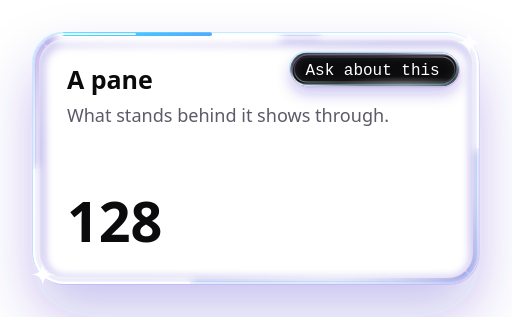
t = 0.00 s
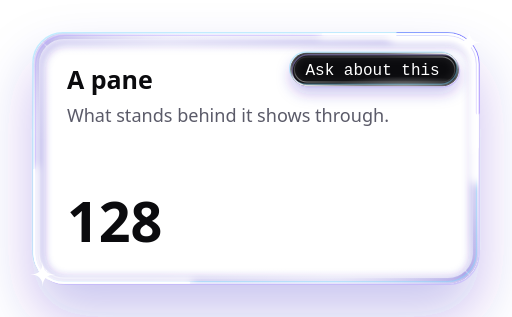
t = 0.80 s
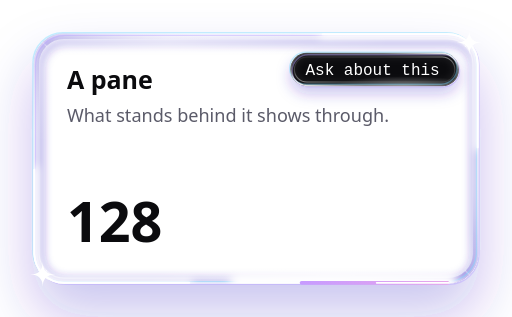
t = 1.60 s
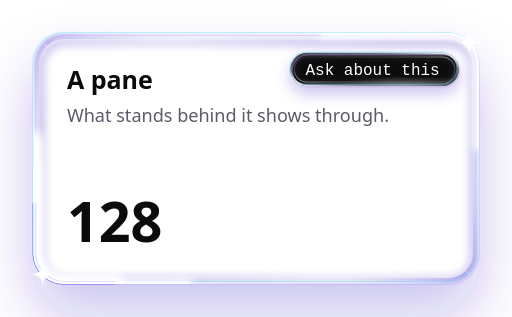
t = 2.40 s

The animated SVG that drew these frames (rendered in a browser with its animation timeline set to each time). Animation: 3 SMIL elements (animate=3); one cycle of 3.20 s, repeats indefinitely.

<svg xmlns="http://www.w3.org/2000/svg" xmlns:xlink="http://www.w3.org/1999/xlink" viewBox="-24 -24 368 228" width="368" height="228"><defs>
<linearGradient id="gbody" x1="0" y1="0" x2="1" y2="1"><stop offset="0" stop-color="#fff" stop-opacity=".26"/><stop offset=".36" stop-color="#fff" stop-opacity=".08"/><stop offset=".62" stop-color="#fff" stop-opacity=".04"/><stop offset="1" stop-color="#fff" stop-opacity=".17"/></linearGradient>
<linearGradient id="grim" x1="0" y1="1" x2="1" y2="0"><stop offset="0" stop-color="#fff" stop-opacity=".98"/><stop offset=".22" stop-color="#fff" stop-opacity=".40"/><stop offset=".5" stop-color="#fff" stop-opacity=".18"/><stop offset=".78" stop-color="#fff" stop-opacity=".40"/><stop offset="1" stop-color="#fff" stop-opacity=".98"/></linearGradient>
<linearGradient id="gaccent" x1="0" y1="0" x2="1" y2="0"><stop offset="0" stop-color="#6b4dff"/><stop offset="1" stop-color="#3f8cff"/></linearGradient>
<linearGradient id="gpress" x1="0" y1="0" x2="0" y2="1"><stop offset="0" stop-color="#8a72ff" stop-opacity=".80"/><stop offset="1" stop-color="#4a2fe0" stop-opacity=".62"/></linearGradient>
<radialGradient id="gknob" cx=".35" cy=".28" r=".9"><stop offset="0" stop-color="#fff"/><stop offset=".55" stop-color="#fff"/><stop offset="1" stop-color="#d4cffa"/></radialGradient>
<radialGradient id="glens" cx=".5" cy=".3" r=".8"><stop offset="0" stop-color="#fff" stop-opacity=".95"/><stop offset=".55" stop-color="#fff" stop-opacity=".55"/><stop offset="1" stop-color="#d9d4ff" stop-opacity=".8"/></radialGradient>
<radialGradient id="gmark" cx=".5" cy=".4" r=".64"><stop offset="0" stop-color="#9282ff"/><stop offset=".5" stop-color="#6b4dff"/><stop offset=".86" stop-color="#3a22c4"/><stop offset="1" stop-color="#110a40"/></radialGradient>
<radialGradient id="gmarklight" cx=".5" cy="1" r=".58"><stop offset="0" stop-color="#e2dfff" stop-opacity=".85"/><stop offset=".45" stop-color="#9282ff" stop-opacity=".3"/><stop offset="1" stop-color="#9282ff" stop-opacity="0"/></radialGradient>
<linearGradient id="gsheen" x1="0" y1="0" x2="0" y2="1"><stop offset="0" stop-color="#fff" stop-opacity=".75"/><stop offset="1" stop-color="#fff" stop-opacity="0"/></linearGradient>
<radialGradient id="gpool"><stop offset="0" stop-color="#fff" stop-opacity=".9"/><stop offset="1" stop-color="#fff" stop-opacity="0"/></radialGradient>
<filter id="gsoft" x="-30%" y="-60%" width="160%" height="220%"><feGaussianBlur stdDeviation="3"/></filter>
<linearGradient id="gbev" x1="0" y1="1" x2="1" y2="0"><stop offset="0" stop-color="#fff" stop-opacity=".95"/><stop offset=".3" stop-color="#fff" stop-opacity=".07"/><stop offset=".5" stop-color="#3a22c4" stop-opacity=".42"/><stop offset=".7" stop-color="#fff" stop-opacity=".07"/><stop offset="1" stop-color="#fff" stop-opacity=".95"/></linearGradient>
<radialGradient id="gface"><stop offset="0" stop-color="#fff" stop-opacity=".5"/><stop offset="1" stop-color="#fff" stop-opacity="0"/></radialGradient>
<filter id="ghalo" x="-40%" y="-120%" width="180%" height="340%"><feGaussianBlur stdDeviation="7"/></filter>
<filter id="gliftL" x="-40%" y="-60%" width="180%" height="280%"><feColorMatrix in="SourceAlpha" type="matrix" values="0 0 0 0 0 0 0 0 0 0 0 0 0 0 0 0 0 0 20 0" result="a"/><feGaussianBlur in="a" stdDeviation="12"/><feOffset dy="12" result="d0"/><feFlood flood-color="#3a22c4" flood-opacity=".26"/><feComposite in2="d0" operator="in"/><feComposite in2="a" operator="out"/></filter><filter id="gliftS" x="-40%" y="-60%" width="180%" height="280%"><feColorMatrix in="SourceAlpha" type="matrix" values="0 0 0 0 0 0 0 0 0 0 0 0 0 0 0 0 0 0 20 0" result="a"/><feGaussianBlur in="a" stdDeviation="5"/><feOffset dy="5" result="d0"/><feFlood flood-color="#3a22c4" flood-opacity=".26"/><feComposite in2="d0" operator="in"/><feComposite in2="a" operator="out"/></filter><filter id="gliftLH" x="-40%" y="-60%" width="180%" height="280%"><feColorMatrix in="SourceAlpha" type="matrix" values="0 0 0 0 0 0 0 0 0 0 0 0 0 0 0 0 0 0 20 0" result="a"/><feGaussianBlur in="a" stdDeviation="20"/><feOffset dy="22" result="d0"/><feFlood flood-color="#3a22c4" flood-opacity=".26"/><feComposite in2="d0" operator="in"/><feComposite in2="a" operator="out"/></filter><filter id="gliftSH" x="-40%" y="-60%" width="180%" height="280%"><feColorMatrix in="SourceAlpha" type="matrix" values="0 0 0 0 0 0 0 0 0 0 0 0 0 0 0 0 0 0 20 0" result="a"/><feGaussianBlur in="a" stdDeviation="9"/><feOffset dy="10" result="d0"/><feFlood flood-color="#3a22c4" flood-opacity=".26"/><feComposite in2="d0" operator="in"/><feComposite in2="a" operator="out"/></filter>
<linearGradient id="ggloss" x1="0" y1="0" x2="0" y2="1"><stop offset="0" stop-color="#fff" stop-opacity=".82"/><stop offset="1" stop-color="#fff" stop-opacity=".05"/></linearGradient>
<linearGradient id="gedge" x1="0" y1="0" x2="1" y2="1"><stop offset="0" stop-color="#fff" stop-opacity=".95"/><stop offset=".42" stop-color="#fff" stop-opacity="0"/><stop offset=".68" stop-color="#e2dfff" stop-opacity="0"/><stop offset="1" stop-color="#e2dfff" stop-opacity=".38"/></linearGradient>
<radialGradient id="gwellg"><stop offset="0" stop-color="#110a40" stop-opacity=".34"/><stop offset="1" stop-color="#110a40" stop-opacity="0"/></radialGradient>
<linearGradient id="gpressh" x1="0" y1="0" x2="0" y2="1"><stop offset="0" stop-color="#b3a6ff" stop-opacity=".85"/><stop offset="1" stop-color="#9282ff" stop-opacity=".7"/></linearGradient>
<linearGradient id="gpressd" x1="0" y1="0" x2="0" y2="1"><stop offset="0" stop-color="#4a2fe0" stop-opacity=".9"/><stop offset="1" stop-color="#3a22c4" stop-opacity=".85"/></linearGradient>
<linearGradient id="gpressx" x1="0" y1="0" x2="0" y2="1"><stop offset="0" stop-color="#8a8a98" stop-opacity=".45"/><stop offset="1" stop-color="#8a8a98" stop-opacity=".3"/></linearGradient>
<linearGradient id="gprism" x1="0" y1="0" x2="1" y2="1"><stop offset="0" stop-color="#3fe8ff"/><stop offset=".3" stop-color="#5a8cff"/><stop offset=".55" stop-color="#9282ff"/><stop offset=".8" stop-color="#c79bff"/><stop offset="1" stop-color="#f0a8e6"/></linearGradient>
<filter id="gshine" x="-30%" y="-30%" width="160%" height="160%"><feGaussianBlur stdDeviation="1.4"/></filter>
<filter id="gglow" x="-50%" y="-80%" width="200%" height="260%"><feGaussianBlur stdDeviation="4" result="b"/><feMerge><feMergeNode in="b"/><feMergeNode in="SourceGraphic"/></feMerge></filter>
<filter id="gdrop" x="-50%" y="-50%" width="200%" height="220%"><feDropShadow dx="0" dy="3" stdDeviation="3" flood-color="#3a22c4" flood-opacity=".3"/></filter>
<filter id="gbevL" x="-30%" y="-40%" width="160%" height="200%">
<feColorMatrix in="SourceAlpha" type="matrix" values="0 0 0 0 0 0 0 0 0 0 0 0 0 0 0 0 0 0 20 0" result="a"/><feGaussianBlur in="a" stdDeviation="6" result="b"/>
<feOffset in="b" dx="-6" dy="-8" result="o1"/><feComposite in="a" in2="o1" operator="out" result="e1"/><feFlood flood-color="#3a22c4" flood-opacity=".30"/><feComposite in2="e1" operator="in" result="shade"/>
<feOffset in="b" dx="6" dy="8" result="o2"/><feComposite in="a" in2="o2" operator="out" result="e2"/><feFlood flood-color="#fff" flood-opacity="1"/><feComposite in2="e2" operator="in" result="lit"/>
<feGaussianBlur in="a" stdDeviation="10"/><feOffset dy="10" result="d0"/><feFlood flood-color="#3a22c4" flood-opacity=".28"/><feComposite in2="d0" operator="in"/><feComposite in2="a" operator="out" result="ds"/>
<feMerge><feMergeNode in="ds"/><feMergeNode in="SourceGraphic"/><feMergeNode in="shade"/><feMergeNode in="lit"/></feMerge></filter><filter id="gbevS" x="-30%" y="-40%" width="160%" height="200%">
<feColorMatrix in="SourceAlpha" type="matrix" values="0 0 0 0 0 0 0 0 0 0 0 0 0 0 0 0 0 0 20 0" result="a"/><feGaussianBlur in="a" stdDeviation="2.5" result="b"/>
<feOffset in="b" dx="-2.5" dy="-3.5" result="o1"/><feComposite in="a" in2="o1" operator="out" result="e1"/><feFlood flood-color="#3a22c4" flood-opacity=".30"/><feComposite in2="e1" operator="in" result="shade"/>
<feOffset in="b" dx="2.5" dy="3.5" result="o2"/><feComposite in="a" in2="o2" operator="out" result="e2"/><feFlood flood-color="#fff" flood-opacity="1"/><feComposite in2="e2" operator="in" result="lit"/>
<feGaussianBlur in="a" stdDeviation="5"/><feOffset dy="5" result="d0"/><feFlood flood-color="#3a22c4" flood-opacity=".28"/><feComposite in2="d0" operator="in"/><feComposite in2="a" operator="out" result="ds"/>
<feMerge><feMergeNode in="ds"/><feMergeNode in="SourceGraphic"/><feMergeNode in="shade"/><feMergeNode in="lit"/></feMerge></filter>
</defs><clipPath id="gg1c"><rect x="0" y="0" width="320" height="180" rx="22"/></clipPath><rect x="0" y="0" width="320" height="180" rx="22" fill="#000" filter="url(#gliftLH)"/><rect x="0" y="0" width="320" height="180" rx="22" fill="url(#gbody)"/><rect x="2.0" y="2.0" width="316" height="176" rx="20.0" fill="none" stroke="url(#gbev)" stroke-width="4"/><g clip-path="url(#gg1c)"><rect x="4" y="4" width="312" height="172" rx="18" fill="none" stroke="#3a22c4" stroke-opacity=".5" stroke-width="4" filter="url(#gsoft)" transform="translate(1 2)"/><ellipse cx="96.0" cy="4" rx="160.0" ry="90.0" fill="url(#gface)"/></g><path d="M6.4 6.4L9.3 9.3" stroke="#fff" stroke-opacity=".3" stroke-width="1" stroke-linecap="round"/><path d="M313.6 6.4L310.7 9.3" stroke="#fff" stroke-opacity=".75" stroke-width="1" stroke-linecap="round"/><path d="M313.6 173.6L310.7 170.7" stroke="#fff" stroke-opacity=".3" stroke-width="1" stroke-linecap="round"/><path d="M6.4 173.6L9.3 170.7" stroke="#fff" stroke-opacity=".75" stroke-width="1" stroke-linecap="round"/><g clip-path="url(#gg1c)"><rect x="1" y="1" width="318" height="178" rx="21" fill="none" stroke="#fff" stroke-opacity="0.50" stroke-width="3" filter="url(#gsoft)"/><ellipse cx="217.60000000000002" cy="180" rx="134.4" ry="54.0" fill="url(#gpool)" opacity="0.55"/></g><rect x="4" y="4" width="312" height="172" rx="18" fill="none" stroke="url(#grim)" stroke-opacity=".5" stroke-width=".8"/><rect x="0.5" y="0.5" width="319" height="179" rx="21.5" fill="none" stroke="#7fdcff" stroke-opacity=".45" stroke-width="1" transform="translate(-.9 -.9)"/><rect x="0.5" y="0.5" width="319" height="179" rx="21.5" fill="none" stroke="#b9a4ff" stroke-opacity=".45" stroke-width="1" transform="translate(.9 .9)"/><rect x="0.55" y="0.55" width="318.9" height="178.9" rx="21.45" fill="none" stroke="url(#grim)" stroke-width="1.1"/><g clip-path="url(#gg1c)"><rect x="0.55" y="0.55" width="318.9" height="178.9" rx="21.45" fill="none" stroke="#fff" stroke-opacity="1" stroke-width="14" stroke-linecap="round" stroke-dasharray="150 809" filter="url(#gsoft)"><animate attributeName="stroke-dashoffset" from="959" to="0" dur="3.2s" repeatCount="indefinite"/></rect></g><rect x="0.55" y="0.55" width="318.9" height="178.9" rx="21.45" fill="none" stroke="url(#gprism)" stroke-width="2.64" stroke-linecap="round" stroke-dasharray="105 854"><animate attributeName="stroke-dashoffset" from="959" to="0" dur="3.2s" repeatCount="indefinite"/></rect><rect x="0.55" y="0.55" width="318.9" height="178.9" rx="21.45" fill="none" stroke="#fff" stroke-width="1.2100000000000002" stroke-linecap="round" stroke-dasharray="52 906"><animate attributeName="stroke-dashoffset" from="959" to="0" dur="3.2s" repeatCount="indefinite"/></rect><g clip-path="url(#gg1c)"><path d="M208 0.55H298a21.45 21.45 0 0 1 21.45 21.45v60" fill="none" stroke="#fff" stroke-opacity="1" stroke-width="6" stroke-linecap="round" filter="url(#gsoft)"/><path d="M112 179.45H22a21.45 21.45 0 0 1 -21.45 -21.45v-60" fill="none" stroke="#fff" stroke-opacity="1" stroke-width="6" stroke-linecap="round" filter="url(#gsoft)"/></g><path d="M208 0.55H298a21.45 21.45 0 0 1 21.45 21.45v60" fill="none" stroke="#fff" stroke-width="1.4300000000000002" stroke-linecap="round"/><path d="M112 179.45H22a21.45 21.45 0 0 1 -21.45 -21.45v-60" fill="none" stroke="#fff" stroke-width="1.4300000000000002" stroke-linecap="round"/><path d="M313.4 -2.4000000000000004Q313.4 6.6 322.4 6.6Q313.4 6.6 313.4 15.6Q313.4 6.6 304.4 6.6Q313.4 6.6 313.4 -2.4000000000000004Z" fill="#fff"/><path d="M6.6 164.4Q6.6 173.4 15.6 173.4Q6.6 173.4 6.6 182.4Q6.6 173.4 -2.4000000000000004 173.4Q6.6 173.4 6.6 164.4Z" fill="#fff"/><text x="24" y="40" font-family="Geist, system-ui, -apple-system, 'Segoe UI', sans-serif" font-size="18" font-weight="650" fill="#0b0b0e" text-anchor="start">A pane</text><text x="24" y="64" font-family="Geist, system-ui, -apple-system, 'Segoe UI', sans-serif" font-size="13" font-weight="400" fill="#5b5b69" text-anchor="start">What stands behind it shows through.</text><text x="24" y="150" font-family="Geist, system-ui, -apple-system, 'Segoe UI', sans-serif" font-size="40" font-weight="700" fill="#0b0b0e" text-anchor="start">128</text><clipPath id="gg2c"><rect x="184.60000000000002" y="14" width="121.39999999999999" height="24" rx="12"/></clipPath><rect x="184.60000000000002" y="14" width="121.39999999999999" height="24" rx="12" fill="#000" filter="url(#gliftS)"/><rect x="184.60000000000002" y="14" width="121.39999999999999" height="24" rx="12" fill="#0b0b0e"/><g clip-path="url(#gg2c)"><rect x="185.60000000000002" y="15" width="119.39999999999999" height="22" rx="11" fill="none" stroke="#fff" stroke-opacity="0.20" stroke-width="2" filter="url(#gsoft)"/><ellipse cx="267.15200000000004" cy="38" rx="50.98799999999999" ry="7.199999999999999" fill="url(#gpool)" opacity="0.40"/></g><rect x="187.60000000000002" y="17" width="115.39999999999999" height="18" rx="9" fill="none" stroke="url(#grim)" stroke-opacity=".5" stroke-width=".8"/><rect x="185.10000000000002" y="14.5" width="120.39999999999999" height="23" rx="11.5" fill="none" stroke="#7fdcff" stroke-opacity=".45" stroke-width="1" transform="translate(-.9 -.9)"/><rect x="185.10000000000002" y="14.5" width="120.39999999999999" height="23" rx="11.5" fill="none" stroke="#b9a4ff" stroke-opacity=".45" stroke-width="1" transform="translate(.9 .9)"/><rect x="185.15000000000003" y="14.55" width="120.3" height="22.9" rx="11.45" fill="none" stroke="url(#grim)" stroke-width="1.1"/><text x="195.60000000000002" y="30" font-family="'Geist Mono', ui-monospace, Menlo, Consolas, monospace" font-size="11.5" font-weight="500" fill="#fff" text-anchor="start">Ask about this</text></svg>
